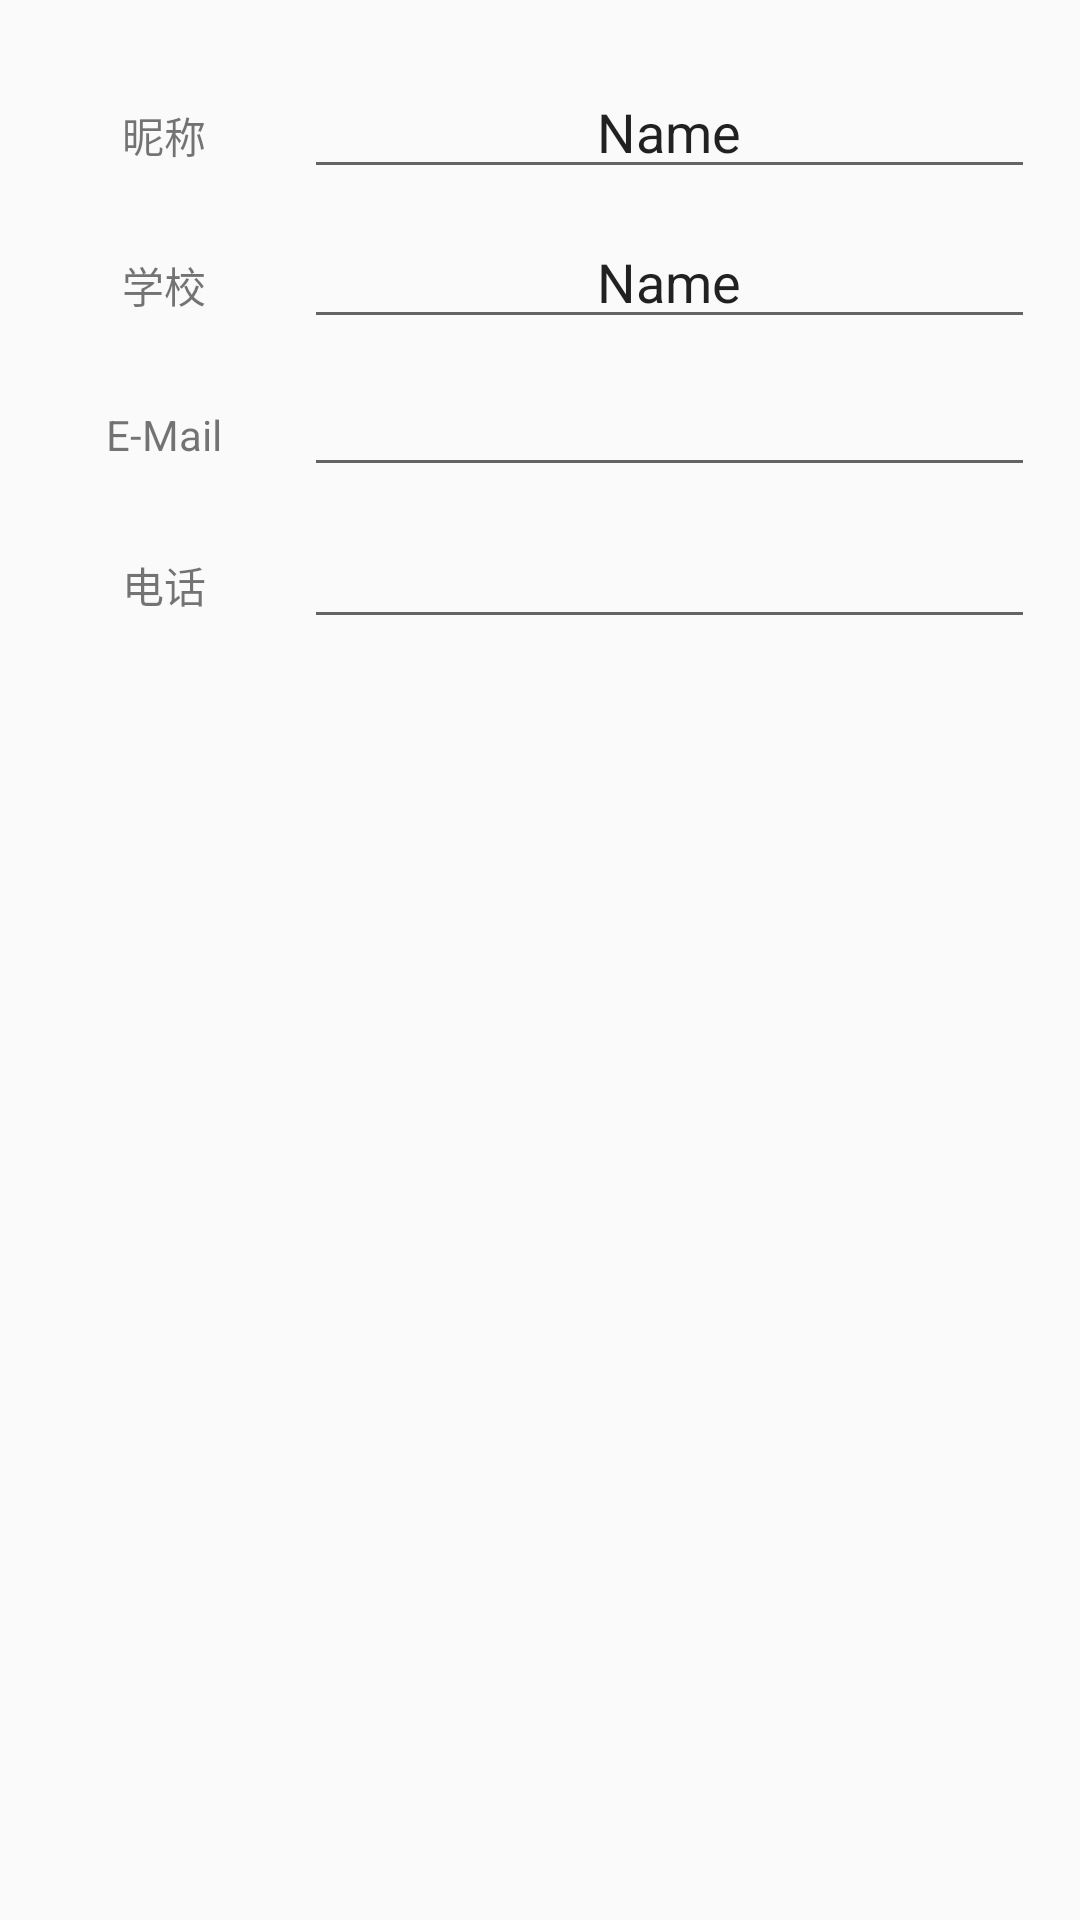

Produce the Android XML layout that renders to this screen, including the resource entries it uses.
<!-- AndroidManifest.xml: application theme AppTheme -->
<!-- res/layout/update_message_layout.xml -->
<?xml version="1.0" encoding="utf-8"?>
<androidx.constraintlayout.widget.ConstraintLayout
    xmlns:android="http://schemas.android.com/apk/res/android"
    xmlns:app="http://schemas.android.com/apk/res-auto"
    android:layout_width="match_parent"
    android:layout_height="match_parent">


    <LinearLayout
        android:layout_marginTop="20dp"
        android:layout_width="match_parent"
        android:layout_height="match_parent"
        android:orientation="vertical"
        app:layout_constraintEnd_toEndOf="parent"
        app:layout_constraintStart_toStartOf="parent"
        app:layout_constraintTop_toTopOf="parent">


        <LinearLayout
            android:layout_width="match_parent"
            android:layout_height="50dp"
            android:orientation="horizontal">

            <TextView
                android:id="@+id/txt2"
                android:layout_width="60dp"
                android:layout_height="match_parent"
                android:layout_marginLeft="8dp"
                android:layout_weight="1"
                android:gravity="center"
                android:text="昵称" />

            <EditText
                android:id="@+id/edt_nickname"
                android:layout_width="wrap_content"
                android:layout_height="wrap_content"
                android:layout_weight="1"
                android:ems="10"
                android:inputType="textPersonName"
                android:gravity="center"
                android:layout_marginRight="15dp"
                android:text="Name" />

        </LinearLayout>

        <LinearLayout
            android:layout_width="match_parent"
            android:layout_height="50dp"
            android:orientation="horizontal">

            <TextView
                android:id="@+id/txt3"
                android:layout_width="60dp"
                android:layout_height="match_parent"
                android:layout_marginLeft="8dp"
                android:layout_weight="1"
                android:gravity="center"
                android:text="学校" />

            <EditText
                android:id="@+id/edt_school"
                android:layout_width="wrap_content"
                android:layout_height="wrap_content"
                android:layout_weight="1"
                android:ems="10"
                android:inputType="textPersonName"
                android:gravity="center"
                android:layout_marginRight="15dp"
                android:text="Name" />

        </LinearLayout>

        <LinearLayout
            android:layout_width="match_parent"
            android:layout_height="50dp"
            android:orientation="horizontal">

            <TextView
                android:id="@+id/txt4"
                android:layout_width="60dp"
                android:layout_height="match_parent"
                android:layout_marginLeft="8dp"
                android:layout_weight="1"
                android:gravity="center"
                android:text="E-Mail" />

            <EditText
                android:id="@+id/edt_mail"
                android:layout_width="wrap_content"
                android:layout_height="wrap_content"
                android:layout_weight="1"
                android:ems="10"
                android:gravity="center"
                android:layout_marginRight="15dp"
                android:inputType="textEmailAddress" />

        </LinearLayout>

        <LinearLayout
            android:layout_width="match_parent"
            android:layout_height="50dp"
            android:orientation="horizontal">

            <TextView
                android:id="@+id/txt5"
                android:layout_width="60dp"
                android:layout_height="match_parent"
                android:layout_marginLeft="8dp"
                android:layout_weight="1"
                android:gravity="center"
                android:text="电话" />

            <EditText
                android:id="@+id/edt_phone"
                android:layout_width="wrap_content"
                android:layout_height="wrap_content"
                android:layout_weight="1"
                android:ems="10"
                android:gravity="center"
                android:layout_marginRight="15dp"
                android:inputType="phone" />

        </LinearLayout>
    </LinearLayout>

</androidx.constraintlayout.widget.ConstraintLayout>
<!-- resources referenced by this layout -->
<resources>
  <style name="AppTheme" parent="Theme.AppCompat.Light.NoActionBar">
          
          <item name="colorPrimary">@color/colorPrimary</item>
          <item name="colorPrimaryDark">@color/colorPrimaryDark</item>
          <item name="colorAccent">@color/colorAccent</item>
      </style>
  <color name="colorPrimary">#3f6fff</color>
  <color name="colorPrimaryDark">#3f6fff</color>
  <color name="colorAccent">#FF4081</color>
</resources>
